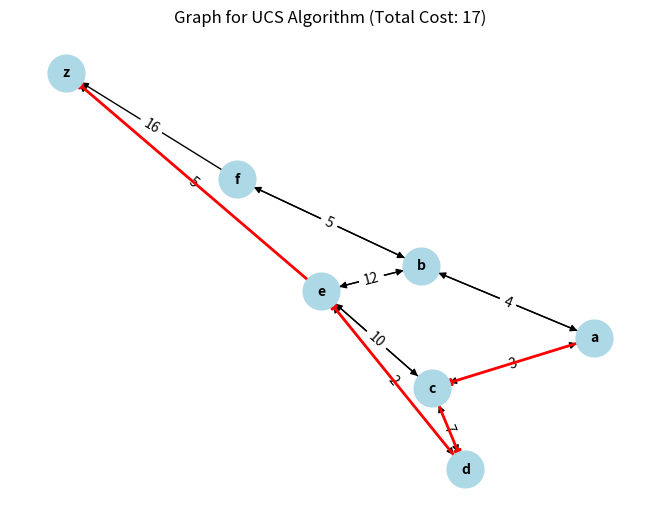

Source code (Python):
import heapq
import networkx as nx
import matplotlib.pyplot as plt
from collections import deque, defaultdict

class Queue:
    def __init__(self):
        self.elements = deque()
        self.size = -1

    def __iter__(self):
        return iter(self.elements)

    def enqueue(self, element):
        self.elements.append(element)
        self.size += 1

    def dequeue(self):
        if not self.elements:
            print("The queue is empty")
        else:
            return self.elements.popleft()
        
    def top(self):
        if not self.elements:
            print("The queue is empty")
        else:
            return self.elements[0]
    
    def show(self):
        print(self.elements)

class MinHeap(Queue):  # Inherits from Queue for enqueue and dequeue operations
    def heapify_up(self, index):
        parent_index = (index - 1) // 2

        # Compares the cost of child with its parent, if less than swaps; loops until root node is reached
        while index > 0 and self.elements[index][1] < self.elements[parent_index][1]:
            # Swap elements if the current element is greater than its parent
            self.elements[index], self.elements[parent_index] = self.elements[parent_index], self.elements[index]
            index = parent_index
            parent_index = (index - 1) // 2

    def heapify_down(self, index):
        n = len(self.elements)
        left_child_index = 2 * index + 1
        right_child_index = 2 * index + 2
        smallest = index

        # Compares the cost of the parent with its child, if less then swaps
        if left_child_index < n and self.elements[left_child_index][1] < self.elements[smallest][1]:
            smallest = left_child_index

        if right_child_index < n and self.elements[right_child_index][1] < self.elements[smallest][1]:
            smallest = right_child_index

        if smallest != index:
            # Swap elements if the current element is smaller than its children
            self.elements[index], self.elements[smallest] = self.elements[smallest], self.elements[index]
            self.heapify_down(smallest) 

    def insert(self, value):
        # Insert value at the end of the heap
        self.enqueue(value)
        # Perform heapify-up to maintain heap property
        self.heapify_up(len(self.elements) - 1)

    def extract_min(self):
        if not self.elements:
            print("Heap is empty")
            return None
        min_value = self.elements[0]
        # Replace root with the last element
        self.elements[0] = self.elements[-1]
        self.dequeue()  # Remove last element
        # Perform heapify-down to maintain heap property
        self.heapify_down(0)
        return min_value

# Return the path from the parent dictionary
def return_path(dict, source, goal):
    if goal == source:
        return [goal]
    else:
        path = return_path(dict, source, dict[goal])
        path.append(goal)
        return path

def UCS_path(graph, source, goal):
    heap = MinHeap()
    cost = defaultdict(list)
    parent = defaultdict(list)
    visited = []
    for i in graph.nodes:
        parent[i] = None 
        cost[i] = float('inf')  # Initialize the cost of each node to infinity
    heap.insert((source, 0))

    while heap:
        node = heap.extract_min()

        if node[0] == goal:
            return (return_path(parent, source, goal), cost[goal])

        if node[0] not in visited:
            visited.append(node[0])

            for neighbor in graph.neighbors(node[0]):
                g = graph[node[0]][neighbor]['weight'] + node[1]

                if g <= cost[neighbor]:
                    parent[neighbor] = node[0]
                    cost[neighbor] = g

                heap.insert((neighbor, g))

def UCS_traversal(graph, source, goal):
    heap = MinHeap()
    cost = defaultdict(list)
    traversal = []
    visited = []
    for i in graph.nodes:
        cost[i] = float('inf')  # Initialize the cost of each node to infinity
    heap.insert((source, 0))

    while heap:
        node = heap.extract_min()
        traversal.append(node[0])

        if node[0] == goal:
            return traversal

        if node[0] not in visited:
            visited.append(node[0])

            for neighbor in graph.neighbors(node[0]):
                g = graph[node[0]][neighbor]['weight'] + node[1]

                if g <= cost[neighbor]:
                    cost[neighbor] = g

                heap.insert((neighbor, g))

if __name__ == "__main__":
    # Define nodes and edges for the graph
    nodes = ['a', 'b', 'c', 'd', 'e', 'f', 'z']
    edges = [
        ('a', 'b', 4),
        ('a', 'c', 3),
        ('b', 'a', 4),
        ('b', 'e', 12),
        ('b', 'f', 5),
        ('c', 'a', 3),
        ('c', 'd', 7),
        ('c', 'e', 10),
        ('d', 'c', 7),
        ('d', 'e', 2),
        ('e', 'b', 12),
        ('e', 'c', 10),
        ('e', 'd', 2),
        ('e', 'z', 5),
        ('f', 'b', 5),
        ('f', 'z', 16)
    ]

    # Create a networkx graph
    G = nx.DiGraph()
    G.add_weighted_edges_from(edges)

    # Run UCS to find the least-cost path from 'a' to 'z'
    path, cost = UCS_path(G, 'a', 'z')

    # Print the result
    print(f"Path: {path}")
    print(f"Cost: {cost}")

    # Draw the graph
    pos = nx.spring_layout(G)

    # Draw nodes and edges
    nx.draw(G, pos, with_labels=True, node_size=700, node_color='lightblue', font_size=10, font_weight='bold', arrows=True)

    # Draw edge labels (weights)
    edge_labels = nx.get_edge_attributes(G, 'weight')
    nx.draw_networkx_edge_labels(G, pos, edge_labels=edge_labels)

    # Highlight the path
    if path:
        path_edges = list(zip(path, path[1:]))
        nx.draw_networkx_edges(G, pos, edgelist=path_edges, edge_color='r', width=2)

    # Display the graph with title showing the total cost
    plt.title(f"Graph for UCS Algorithm (Total Cost: {cost})")
    plt.show()
